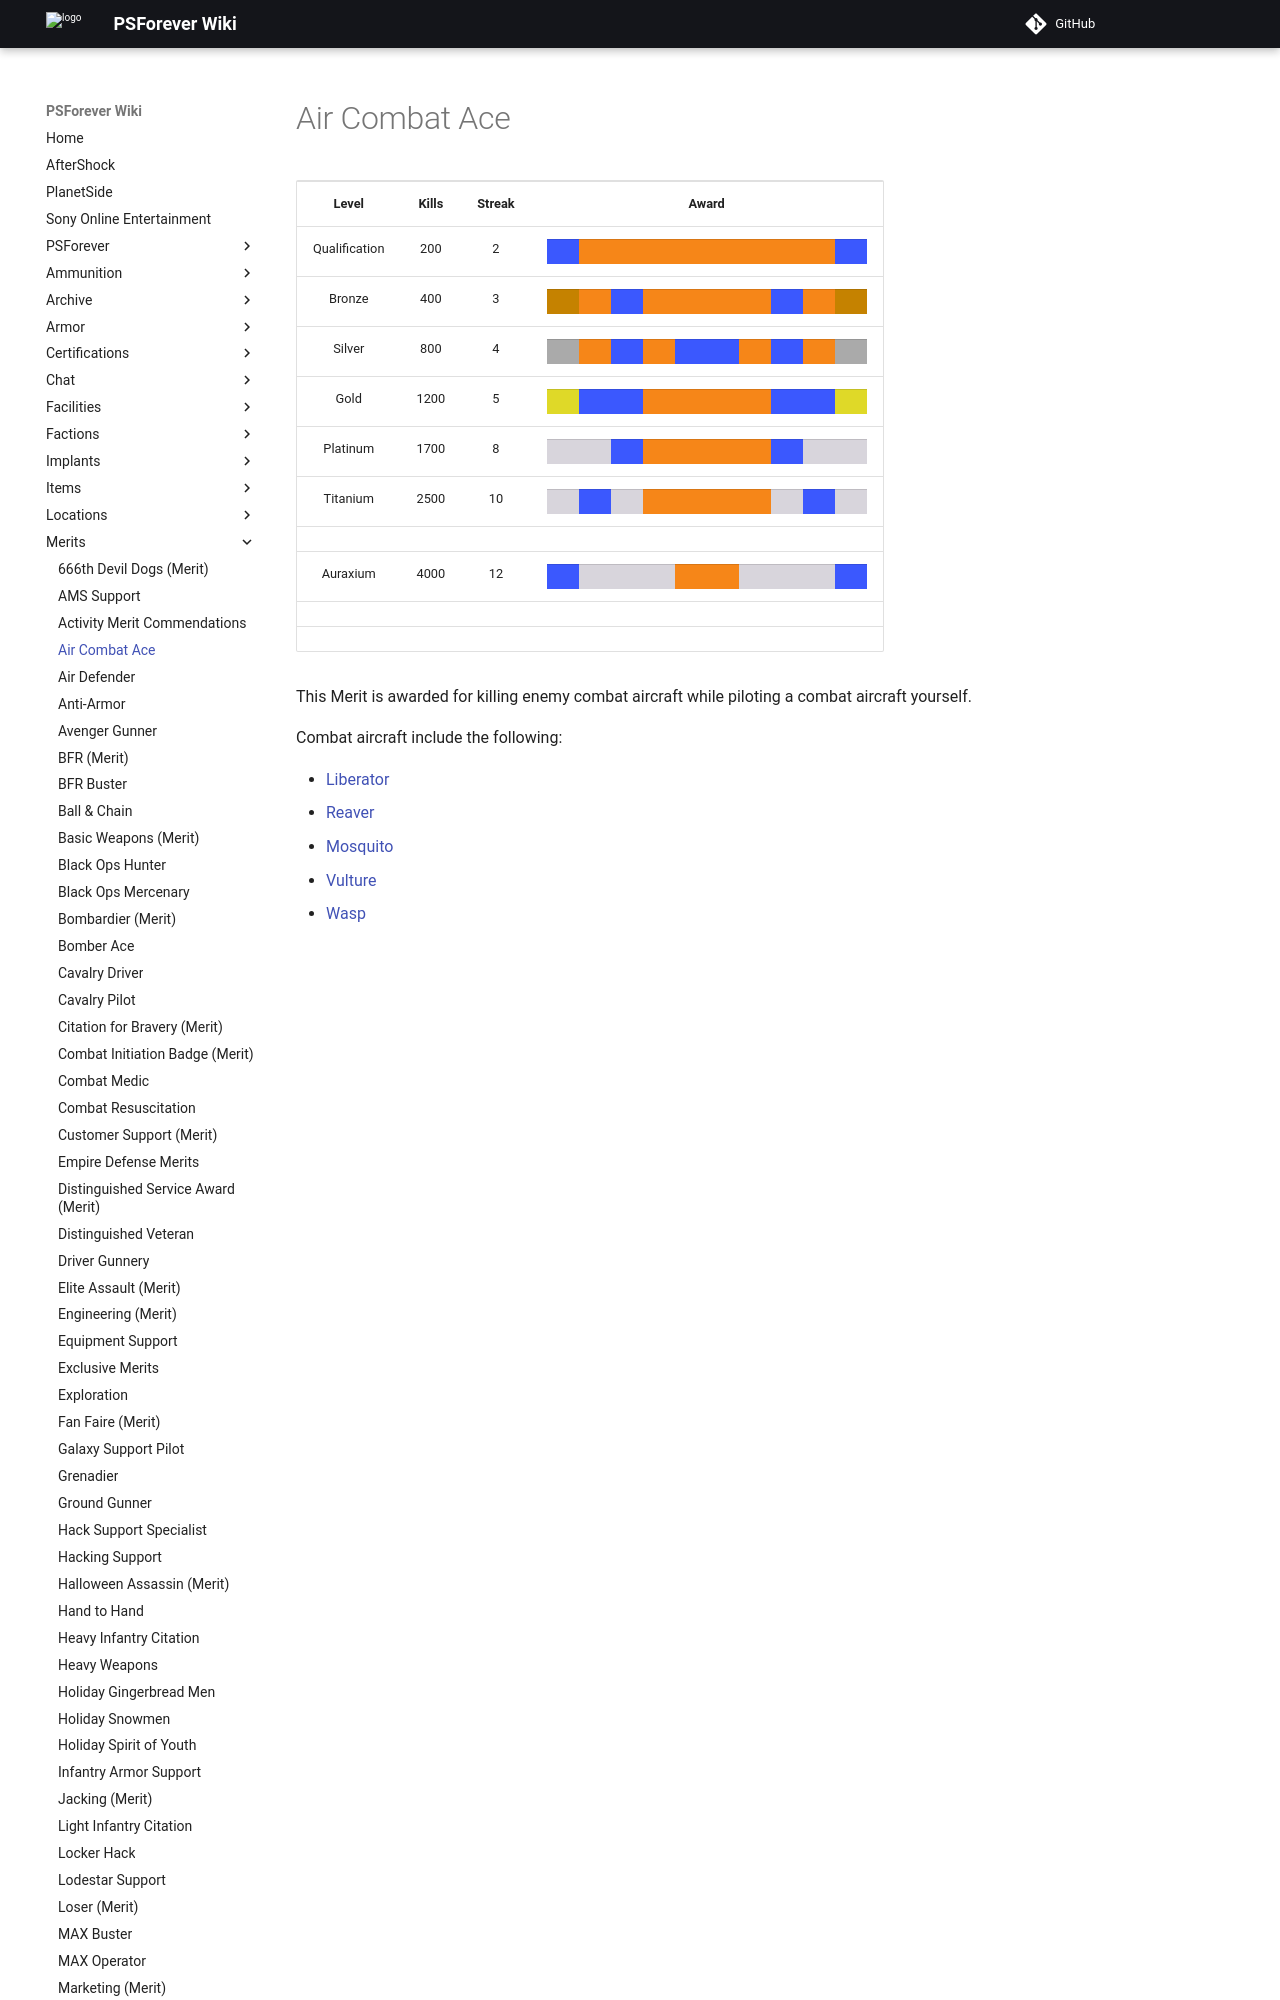

repository: psforever/wiki · page: merits/Air_Combat_Ace/index.html · generator: mkdocs

# Air Combat Ace

<table>
<tbody>
<tr class="odd">
<td style="text-align: center;"><p><b>Level</b></p></td>
<td style="text-align: center;"><p><b>Kills</b></p></td>
<td style="text-align: center;"><p><b>Streak</b></p></td>
<td style="text-align: center;"><p><b>Award</b></p></td>
</tr>
<tr class="even">
<td style="text-align: center;"><p>Qualification</p></td>
<td style="text-align: center;"><p>200</p></td>
<td style="text-align: center;"><p>2</p></td>
<td style="text-align: center;"><table class="bigmerit">
<tr>
<td bgcolor="#3B58FE">
</td>
<td bgcolor="#F68618">
</td>
<td bgcolor="#F68618">
</td>
<td bgcolor="#F68618">
</td>
<td bgcolor="#F68618">
</td>
<td bgcolor="#F68618">
</td>
<td bgcolor="#F68618">
</td>
<td bgcolor="#F68618">
</td>
<td bgcolor="#F68618">
</td>
<td bgcolor="#3B58FE">
</td>
</tr>
</table></td>
</tr>
<tr class="odd">
<td style="text-align: center;"><p>Bronze</p></td>
<td style="text-align: center;"><p>400</p></td>
<td style="text-align: center;"><p>3</p></td>
<td style="text-align: center;"><table class="bigmerit">
<tr>
<td bgcolor="#C58200">
</td>
<td bgcolor="#F68618">
</td>
<td bgcolor="#3B58FE">
</td>
<td bgcolor="#F68618">
</td>
<td bgcolor="#F68618">
</td>
<td bgcolor="#F68618">
</td>
<td bgcolor="#F68618">
</td>
<td bgcolor="#3B58FE">
</td>
<td bgcolor="#F68618">
</td>
<td bgcolor="#C58200">
</td>
</tr>
</table></td>
</tr>
<tr class="even">
<td style="text-align: center;"><p>Silver</p></td>
<td style="text-align: center;"><p>800</p></td>
<td style="text-align: center;"><p>4</p></td>
<td style="text-align: center;"><table class="bigmerit">
<tr>
<td bgcolor="#AAAAAA">
</td>
<td bgcolor="#F68618">
</td>
<td bgcolor="#3B58FE">
</td>
<td bgcolor="#F68618">
</td>
<td bgcolor="#3B58FE">
</td>
<td bgcolor="#3B58FE">
</td>
<td bgcolor="#F68618">
</td>
<td bgcolor="#3B58FE">
</td>
<td bgcolor="#F68618">
</td>
<td bgcolor="#AAAAAA">
</td>
</tr>
</table></td>
</tr>
<tr class="odd">
<td style="text-align: center;"><p>Gold</p></td>
<td style="text-align: center;"><p>1200</p></td>
<td style="text-align: center;"><p>5</p></td>
<td style="text-align: center;"><table class="bigmerit">
<tr>
<td bgcolor="#DFD928">
</td>
<td bgcolor="#3B58FE">
</td>
<td bgcolor="#3B58FE">
</td>
<td bgcolor="#F68618">
</td>
<td bgcolor="#F68618">
</td>
<td bgcolor="#F68618">
</td>
<td bgcolor="#F68618">
</td>
<td bgcolor="#3B58FE">
</td>
<td bgcolor="#3B58FE">
</td>
<td bgcolor="#DFD928">
</td>
</tr>
</table></td>
</tr>
<tr class="even">
<td style="text-align: center;"><p>Platinum</p></td>
<td style="text-align: center;"><p>1700</p></td>
<td style="text-align: center;"><p>8</p></td>
<td style="text-align: center;"><table class="bigmerit">
<tr>
<td bgcolor="#D8D5DC">
</td>
<td bgcolor="#D8D5DC">
</td>
<td bgcolor="#3B58FE">
</td>
<td bgcolor="#F68618">
</td>
<td bgcolor="#F68618">
</td>
<td bgcolor="#F68618">
</td>
<td bgcolor="#F68618">
</td>
<td bgcolor="#3B58FE">
</td>
<td bgcolor="#D8D5DC">
</td>
<td bgcolor="#D8D5DC">
</td>
</tr>
</table></td>
</tr>
<tr class="odd">
<td style=
